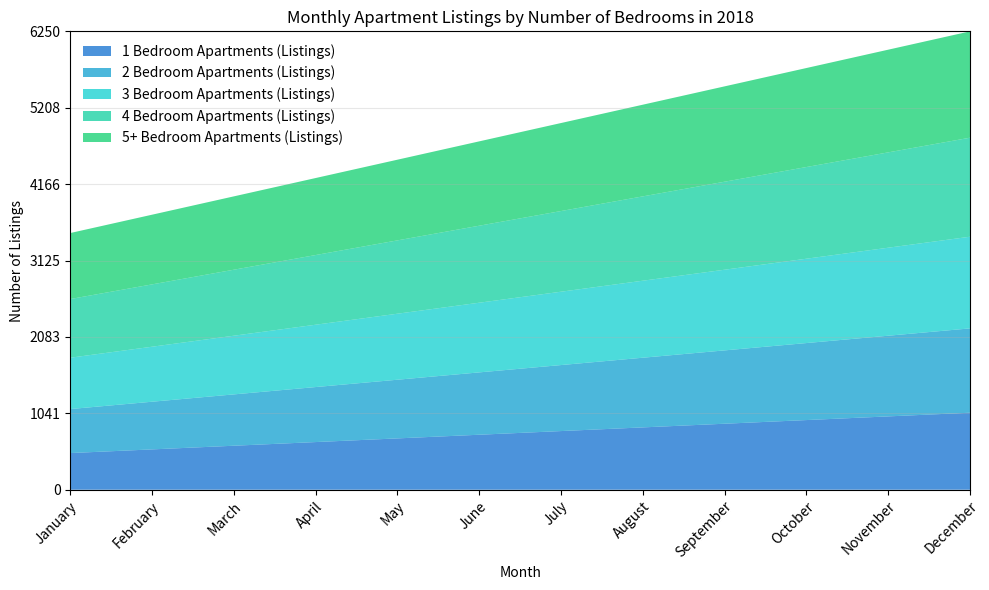

This chart was generated by the following Python code: (Note: this script raises an exception after producing the figure.)

import pandas as pd
import numpy as np
import matplotlib.pyplot as plt

# Define the data as a dictionary
data = {'Month': ['January', 'February', 'March', 'April', 'May', 'June', 'July', 'August', 'September', 'October', 'November', 'December'],
        '1 Bedroom Apartments (Listings)': [500, 550, 600, 650, 700, 750, 800, 850, 900, 950, 1000, 1050],
        '2 Bedroom Apartments (Listings)': [600, 650, 700, 750, 800, 850, 900, 950, 1000, 1050, 1100, 1150],
        '3 Bedroom Apartments (Listings)': [700, 750, 800, 850, 900, 950, 1000, 1050, 1100, 1150, 1200, 1250],
        '4 Bedroom Apartments (Listings)': [800, 850, 900, 950, 1000, 1050, 1100, 1150, 1200, 1250, 1300, 1350],
        '5+ Bedroom Apartments (Listings)': [900, 950, 1000, 1050, 1100, 1150, 1200, 1250, 1300, 1350, 1400, 1450]}

# Convert the first column to string type
df = pd.DataFrame(data)
df.iloc[:, 0] = df.iloc[:, 0].astype(str)

# Plot the data with an area chart
fig, ax = plt.subplots(figsize=(10, 6))
ax.stackplot(df['Month'], df.iloc[:, 1:].T, labels=df.columns[1:], colors=['#0066CC', '#0099CC', '#00CCCC', '#00CC99', '#00CC66'], alpha=0.7)
ax.legend(loc='upper left', frameon=False)

# Set x and y axis ticks and labels
if np.random.choice([True, False], p=[0.7, 0.3]):
    ax.set_xlim(0, len(df.index) - 1)
    ax.set_xticks(np.arange(len(df.index)))
    ax.set_xticklabels(df['Month'], rotation=45, ha='right', rotation_mode='anchor', wrap=True)

    max_total_value = df.iloc[:, 1:].sum(axis=1).max()
    if max_total_value <= 50:
        yticks = np.linspace(0, 50, np.random.choice([3, 5, 7, 9, 11]), dtype=np.int32)
    elif max_total_value <= 500:
        yticks = np.linspace(0, 500, np.random.choice([3, 5, 7, 9, 11]), dtype=np.int32)
    elif max_total_value <= 5000:
        yticks = np.linspace(0, 5000, np.random.choice([3, 5, 7, 9, 11]), dtype=np.int32)
    else:
        yticks = np.linspace(0, max_total_value, np.random.choice([3, 5, 7, 9, 11]), dtype=np.int32)
    ax.set_ylim(0, max_total_value)
    ax.set_yticks(yticks)
    ax.set_yticklabels(yticks)
else:
    ax.set_xticks([])
    ax.set_xticklabels([])
    ax.set_yticks([])
    ax.set_yticklabels([])

# Set background grid lines
ax.grid(axis='y', alpha=0.3)

# Set title and labels
ax.set_title('Monthly Apartment Listings by Number of Bedrooms in 2018')
ax.set_xlabel('Month')
ax.set_ylabel('Number of Listings')

# Automatically resize the image and save
fig.tight_layout()
plt.savefig('output/final/area_chart/png/20231228-145339_19.png', bbox_inches='tight')

# Clear the current image state
plt.clf()
